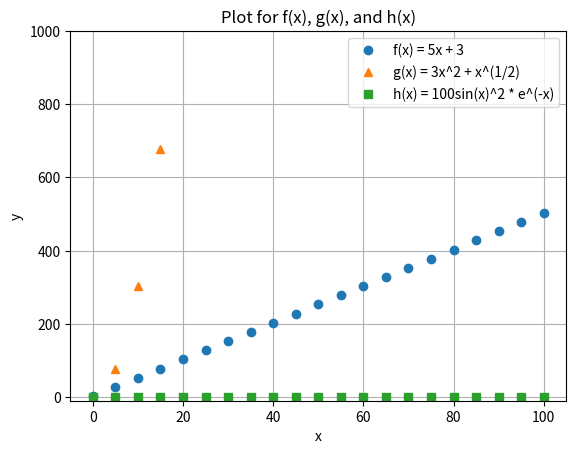

Reproduce this figure in Python.
import matplotlib.pyplot as plt
import numpy as np

# Generate data points
x = np.arange(0,105,5)
f = 5*x + 3
g = 3*x**2 + np.sqrt(x)
h = 100*np.sin(x)**2 * np.exp(-x)

# Plot a 2D single plot for x and y
#fig, ax = plt.subplots()
#ax.plot(x,y,"D")

# Plot an overlay 2D plot for f, g, h
fig, ax = plt.subplots()
ax.plot(x, f, "o", label = "f(x) = 5x + 3")
ax.plot(x, g, "^", label = "g(x) = 3x^2 + x^(1/2)")
ax.plot(x, h, "s", label = "h(x) = 100sin(x)^2 * e^(-x)")
ax.legend(loc = "upper right")

# Other stuff
ax.set(title = "Plot for f(x), g(x), and h(x)", xlabel = "x", ylabel = "y")
ax.grid()
ax.set_ylim(-10, 1000)

plt.show()